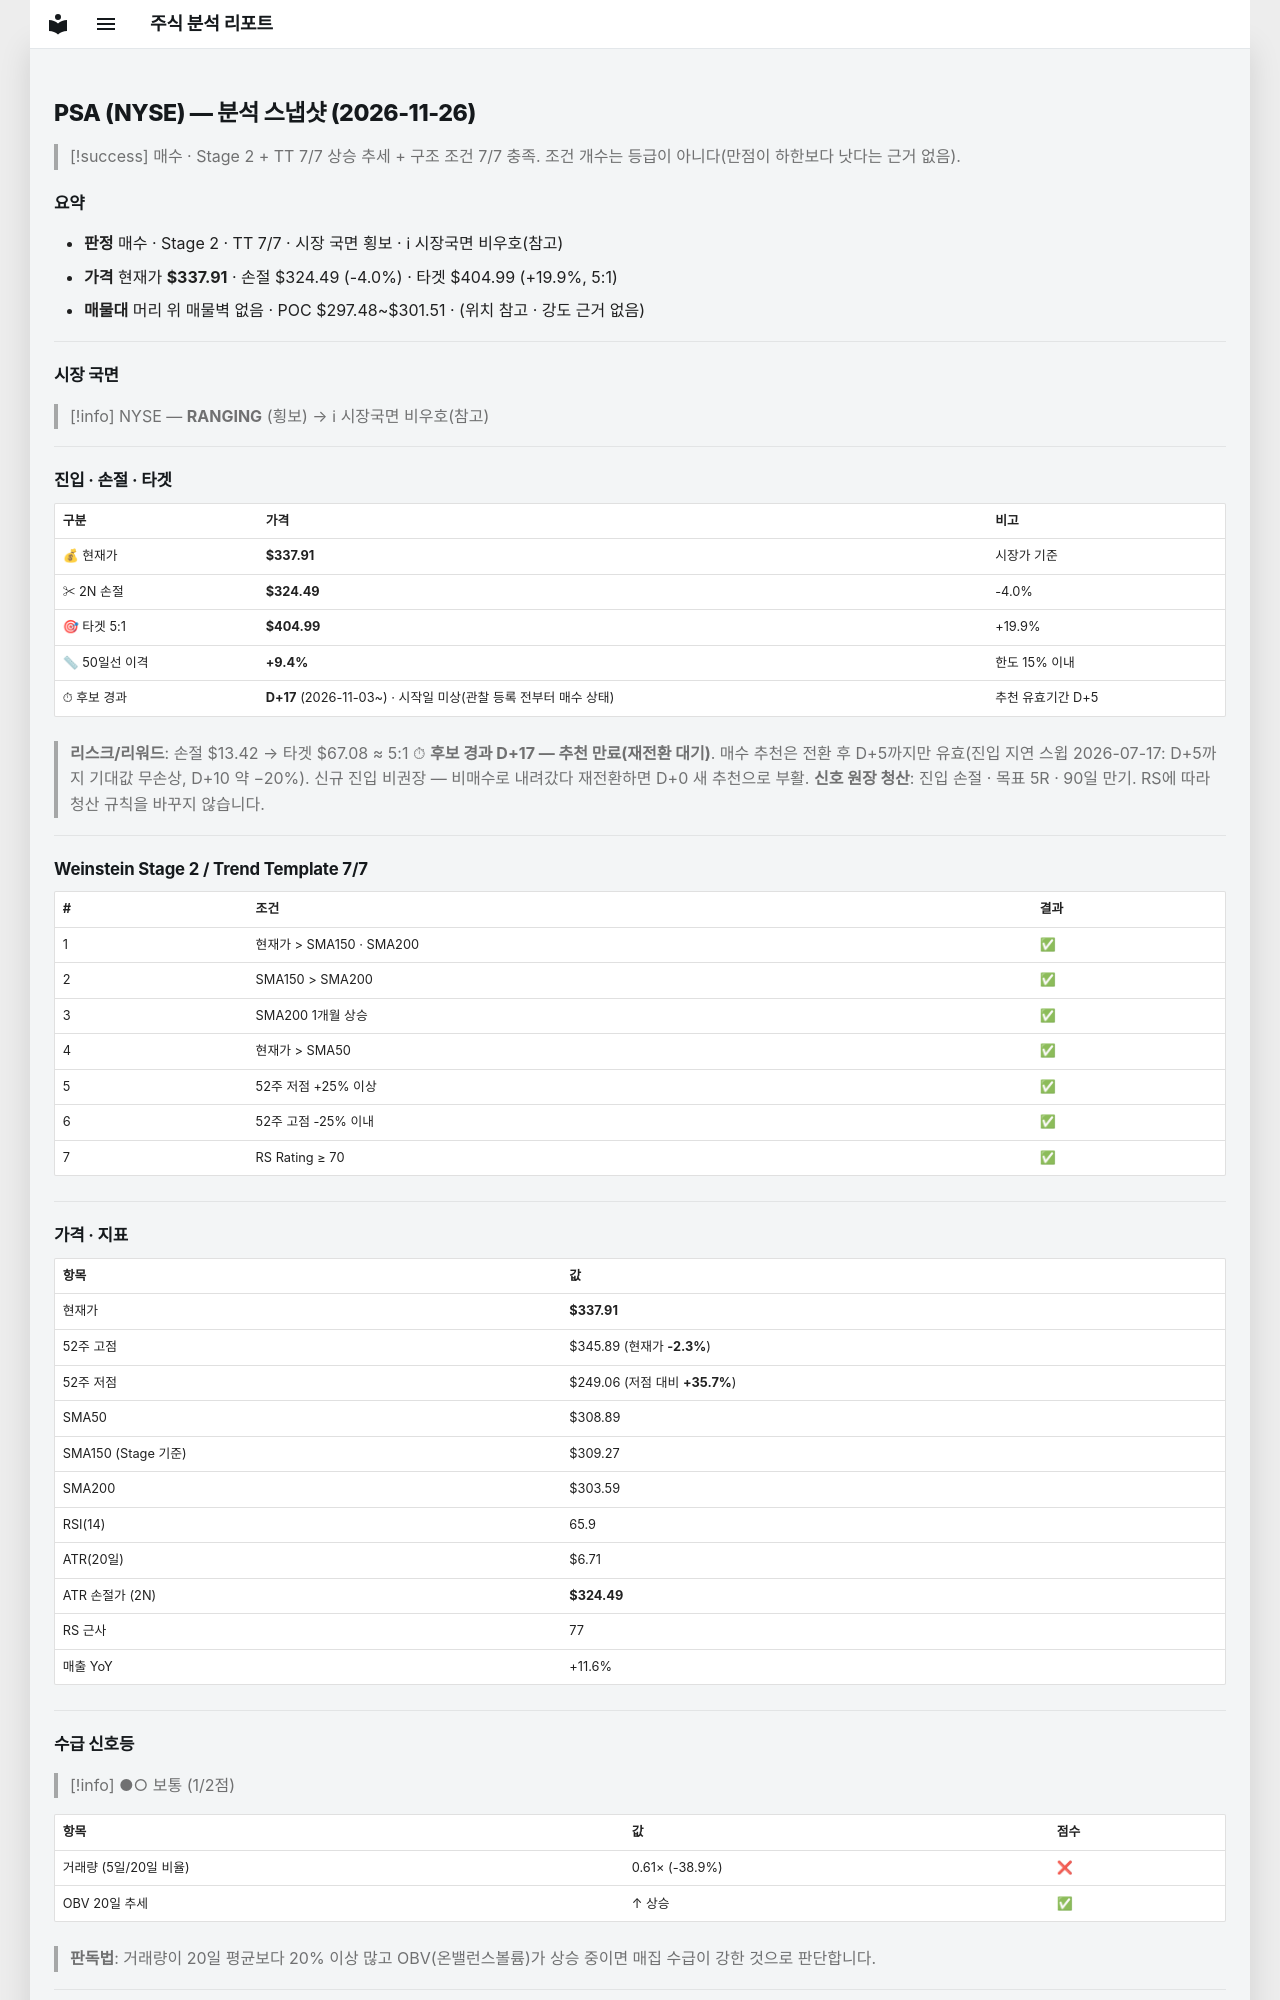

repository: soloandco/stock-reports · page: snapshots/PSA-2026-11-26/index.html · generator: mkdocs

---
type: analysis-snapshot
title: PSA 분석 스냅샷
ticker: PSA
market: NYSE
created: 2026-11-26
updated: 2026-11-26
bar-date: 2026-11-25
verdict: 매수후보
real-rr: 0.26
sma50-gap-pct: 9.4
candidate-days: 17
candidate-since: 2026-11-03
candidate-start-unknown: true
weekly-position: 저항대아래
weekly-overhead-price: 341.46
weekly-overhead-pct: 1.1
stage: 2
trend-template-score: 7
tt-max: 7
ma-set: sma-50-150-200
price: 337.9100036621094
stop-price: 324.4942499564699
market-regime: RANGING
supply-demand-score: 1/2
supply-demand-label: 보통
status: tracking
tags:
  - stock-agent
  - watchlist
  - PSA
  - analysis
related:
  - "[[analysis-template]]"
---

# PSA (NYSE) — 분석 스냅샷 (2026-11-26)

> [!success] 매수 · Stage 2 + TT 7/7
> 상승 추세 + 구조 조건 7/7 충족. 조건 개수는 등급이 아니다(만점이 하한보다 낫다는 근거 없음).

## 요약

- **판정** 매수 · Stage 2 · TT 7/7 · 시장 국면 횡보 · ℹ 시장국면 비우호(참고)
- **가격** 현재가 **$337.91** · 손절 $324.49 (-4.0%) · 타겟 $404.99 (+19.9%, 5:1)
- **매물대** 머리 위 매물벽 없음 · POC $297.48~$301.51 · (위치 참고 · 강도 근거 없음)

---

## 시장 국면

> [!info] NYSE — **RANGING** (횡보) → ℹ 시장국면 비우호(참고)

---

## 진입 · 손절 · 타겟

| 구분 | 가격 | 비고 |
|------|------|------|
| 💰 현재가 | **$337.91** | 시장가 기준 |
| ✂ 2N 손절 | **$324.49** | -4.0% |
| 🎯 타겟 5:1 | **$404.99** | +19.9% |
| 📏 50일선 이격 | **+9.4%** | 한도 15% 이내 |
| ⏱ 후보 경과 | **D+17** (2026-11-03~) · 시작일 미상(관찰 등록 전부터 매수 상태) | 추천 유효기간 D+5 |

> **리스크/리워드**: 손절 $13.42 → 타겟 $67.08 ≈ 5:1
> ⏱ **후보 경과 D+17 — 추천 만료(재전환 대기)**. 매수 추천은 전환 후 D+5까지만 유효(진입 지연 스윕 2026-07-17: D+5까지 기대값 무손상, D+10 약 −20%). 신규 진입 비권장 — 비매수로 내려갔다 재전환하면 D+0 새 추천으로 부활.
> **신호 원장 청산**: 진입 손절 · 목표 5R · 90일 만기. RS에 따라 청산 규칙을 바꾸지 않습니다.

---

## Weinstein Stage 2 / Trend Template 7/7

| # | 조건 | 결과 |
|---|------|------|
| 1 | 현재가 > SMA150 · SMA200 | ✅ |
| 2 | SMA150 > SMA200 | ✅ |
| 3 | SMA200 1개월 상승 | ✅ |
| 4 | 현재가 > SMA50 | ✅ |
| 5 | 52주 저점 +25% 이상 | ✅ |
| 6 | 52주 고점 -25% 이내 | ✅ |
| 7 | RS Rating ≥ 70 | ✅ |

---

## 가격 · 지표

| 항목 | 값 |
|------|---|
| 현재가 | **$337.91** |
| 52주 고점 | $345.89 (현재가 **-2.3%**) |
| 52주 저점 | $249.06 (저점 대비 **+35.7%**) |
| SMA50 | $308.89 |
| SMA150 (Stage 기준) | $309.27 |
| SMA200 | $303.59 |
| RSI(14) | 65.9 |
| ATR(20일) | $6.71 |
| ATR 손절가 (2N) | **$324.49** |
| RS 근사 | 77 |
| 매출 YoY | +11.6% |

---
## 수급 신호등

> [!info] ●○ 보통 (1/2점)

| 항목 | 값 | 점수 |
|------|------|------|
| 거래량 (5일/20일 비율) | 0.61× (-38.9%) | ❌ |
| OBV 20일 추세 | ↑ 상승 | ✅ |

> **판독법**: 거래량이 20일 평균보다 20% 이상 많고 OBV(온밸런스볼륨)가 상승 중이면 매집 수급이 강한 것으로 판단합니다.

---
